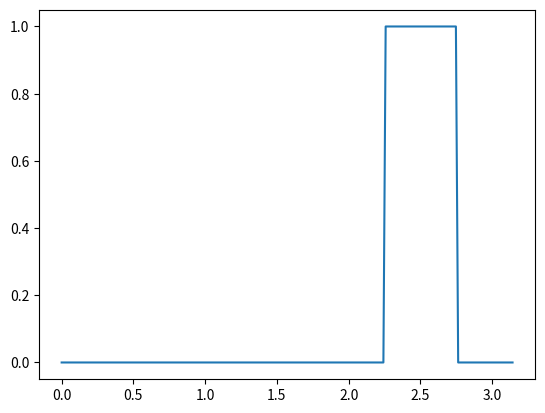

Reproduce this figure in Python.
import numpy as np # pip install numpy
import matplotlib.pyplot as plt # pip install matplotlib
from tqdm import tqdm # pip install tqdm
import sys 

# u_j^{n+1}=  u_j^{n} - \sigma (u_{j}^n - u_{j-1}^n)
class explicit_backward: # 0
    def __call__(self, u, cfl): u[2:-2] -= cfl * (u[2:-2] - u[1:-3])

# u_j^{n+1}=  u_j^{n} - \sigma (u_{j+1}^n - u_{j-1}^n)
class explicit_forward: # 1
    def __call__(self, u, cfl): u[2:-2] -= cfl * (u[3:-1] - u[1:-3])

# u_j^{n+1}=  u_j^{n} - 0.5 \sigma (u_{j+1}^n - u_{j-1}^n)
class explicit_centered: # 2
    def __call__(self, u, cfl): u[2:-2] -= 0.5 * cfl * (u[3:-1] - u[1:-3])

# u_j^{n+1}=  u_j^{n-1} - \sigma (u_{j+1}^n - u_{j-1}^n)
class leap_frog: # 3
    u_prev = None 
    def __call__(self, u, cfl): 
        if self.u_prev is None: 
            self.u_prev = u.copy()
            scheme = explicit_backward()
            scheme(u, cfl) # on first step we use explicit backward
        else:
            u_next = self.u_prev[2:-2] - cfl * (u[3:-1] - u[1:-3])
            self.u_prev = u.copy()
            u[2:-2] = u_next

# u_j^{n+1}=  u_j^{n} - 0.5 \sigma (u_{j+1}^n - u_{j-1}^n) + 0.5 * \sigma^2 (u_{j+1}^n - 2 u_j^{n} + u_{j-1}^n)
class lax_wendroff: # 4
    def __call__(self, u, cfl): u[2:-2] = u[2:-2] - 0.5 * cfl * (u[3:-1] - u[1:-3]) + 0.5 * cfl**2 * (u[3:-1] - 2 * u[2:-2] + u[1:-3])

# u_j^{n+1}=  0.5 (u_{j+1}^n + u_{j-1}^n) - 0.5 * \sigma (u_{j+1}^n - u_{j-1}^n)
class lax: # 5
    def __call__(self, u, cfl): u[2:-2] = 0.5 * (u[3:-1] + u[1:-3]) - 0.5 * cfl * (u[3:-1] - u[1:-3])

# u_{j}^{n+1} = u_{j}^{n} - 0.5 \sigma (u_{j+1}^{n} - u_{j-1}^{n})
class hybrid0: # 6
    def __call__(self, u, cfl):  u[2:-2] -= 0.5 * cfl * (u[3:-1] - u[1:-3])

# u_{j}^{n+1} + 0.5 \sigma (u_{j+1}^{n+1} - u_{j-1}^{n+1}) = u_{j}^{n}
class hybrid1: # 7
    lhs = None
    rhs = None
    def __call__(self, u, cfl):
        # alllocation first time running
        # and build lhs matrix only once
        if (self.lhs is None):
            self.lhs = np.eye(len(u)-4)
            self.rhs = np.zeros(len(u)-4)
            np.fill_diagonal(self.lhs[1:, :-1], -0.5 * cfl) # lower diag
            np.fill_diagonal(self.lhs[:-1, 1:], 0.5 * cfl) # upper diag
            # coupling for periodic boundary condition
            self.lhs[0, -1] = -0.5 * cfl
            self.lhs[-1, 0] = 0.5 * cfl
        
        self.rhs = u[2:-2].copy()
        # u = np.linalg.solve(self.lhs, u)
        u[2:-2] = np.linalg.solve(self.lhs, self.rhs)

class crank_nicolson: # 8
    lhs = None
    rhs = None
    def __call__(self, u, cfl):
        # alllocation first time running
        # and build lhs matrix only once
        if (self.lhs is None):
            self.lhs = np.eye(len(u)-4)
            self.rhs = np.zeros(len(u)-4)
            np.fill_diagonal(self.lhs[1:, :-1], -0.25 * cfl) # lower diag
            np.fill_diagonal(self.lhs[:-1, 1:], 0.25 * cfl) # upper diag
            self.lhs[0, -1] = -0.25 * cfl
            self.lhs[-1, 0] = 0.25 * cfl
        
        self.rhs = u[2:-2] - 0.25 * cfl * (u[3:-1] - u[1:-3])

        u[2:-2] = np.linalg.solve(self.lhs, self.rhs)

# bonus
class implicit_upwind: # 9
    lhs = None
    rhs = None
    def __call__(self, u, cfl):
        # alllocation first time running
        # and build lhs matrix only once
        if (self.lhs is None):
            self.lhs = np.eye(len(u)-4) * (1 + cfl)
            self.rhs = np.zeros(len(u)-4)
            np.fill_diagonal(self.lhs[1:, :-1], - cfl) # lower diag
            # np.fill_diagonal(self.lhs, 0.5 * cfl) # diag
            self.lhs[0, -1] = - cfl
        
        self.rhs = u[2:-2].copy()
        # u = np.linalg.solve(self.lhs, u)
        u[2:-2] = np.linalg.solve(self.lhs, self.rhs)

class custom_simon: # 10
    u_prev = None
    i = 0 # iteration counter
    def __call__(self, u, cfl):
        if self.u_prev is None: # initial allocation on first call
            self.u_prev = np.zeros((4, len(u))) # store n, n-1, n-2 and n-3

        self.u_prev[0] = u.copy()
        if (self.i == 0):
            scheme = explicit_backward()
            scheme(u, cfl)
        elif (self.i == 1 or self.i == 2):
            scheme = leap_frog()
            scheme.u_prev = self.u_prev[1]
            scheme(u, cfl)
        else:
            # - 2*cfl*(u[:-4] -4*u[1:-3] + 3*u[2:-2])
            u[2:-2] = (18 * self.u_prev[1][2:-2] - 6*self.u_prev[2][2:-2] + self.u_prev[3][2:-2] - 10*u[2:-2])/3 - 2*cfl*(u[3:-1] - u[1:-3])

        # rolling 
        self.u_prev[3] = self.u_prev[2]
        self.u_prev[2] = self.u_prev[1]
        self.u_prev[1] = self.u_prev[0]
        self.i += 1

schemes = [explicit_backward(), explicit_forward(), explicit_centered(), leap_frog(), lax_wendroff(), lax(), hybrid0(), hybrid1(), crank_nicolson(), implicit_upwind(), custom_simon()]

if __name__ == "__main__":
    assert len(sys.argv) <= 3, "Too many arguments"
    scheme_nb = int(sys.argv[1]) if (len(sys.argv) >= 2) else 0
    nb_pts = int(sys.argv[2]) if (len(sys.argv) >= 3) else 200
    assert scheme_nb >= 0 and scheme_nb <= len(schemes), "Invalid scheme number"

    # Paramètres
    x_interval = [0, np.pi]
    c = 35.0
    t_final = 1.75 / c # this makes sure that the wave is at x = 2.5 at the end of the simulation
    cfl = 1.0
    t = 0

    # Calculated discretization parameters
    dx = (x_interval[1] - x_interval[0]) / (nb_pts - 1)
    dt = cfl * dx / c

    # Mesh
    x = np.linspace(x_interval[0], x_interval[1], nb_pts)
    u = np.zeros(nb_pts + 4, dtype=np.float32) # +4 for ghosts cells on both ends

    # Step wave function
    u[:int(0.5/dx)+3] = 0.0 # +1 for the int floor rounding and + 1 for the ghost cell
    u[int(0.5/dx)+3:int(1.0/dx)+3] = 1.0
    u[int(1.0/dx)+3:] = 0.0
    # Smooth gaussian impulse
    # L = 6.0
    # sigma = 0.15
    # u[2:-2] = np.exp(-0.5*((x-L/10)/sigma)**2)

    scheme = schemes[scheme_nb]
    # scheme = schemes[4] # can manually specify here
    with tqdm(total=int(t_final/dt)) as pbar:
        while t < t_final:
            scheme(u, cfl)
            # periodic boundary condition
            u[0] = u[-4] # second to last interior
            u[1] = u[-3] # last interior
            u[-2] = u[2] # first interior
            u[-1] = u[3] # second interior

            t += dt
            pbar.update()

    # if (abs(u[int(2.5/dx)] - 1.0) > 1e-2):
    #     print("Solution is wrong")
    # else:
    #     print("Solution is correct")

    plt.plot(x, u[2:-2])
    plt.show()
